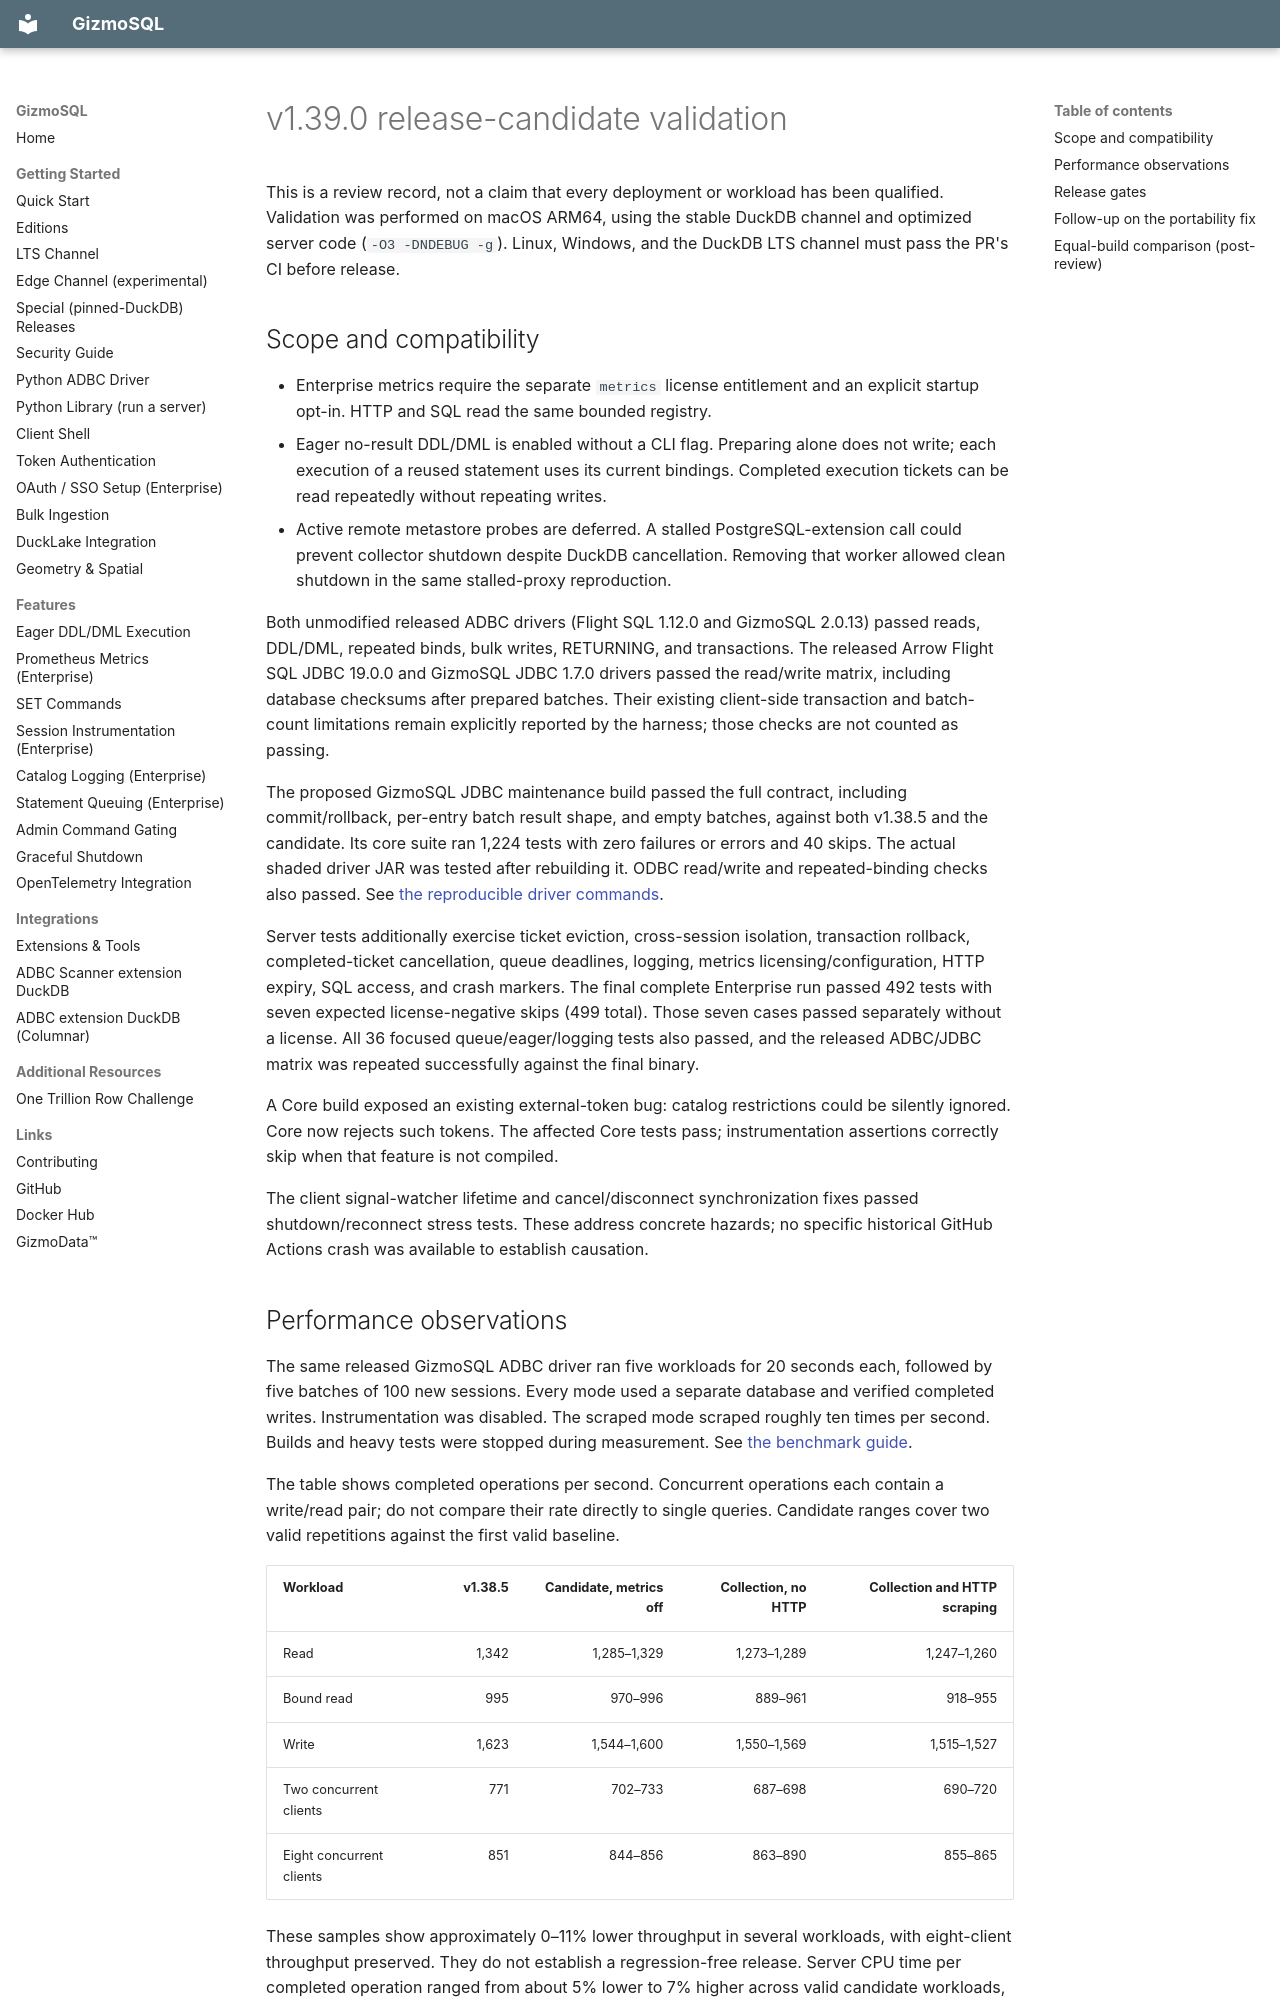

repository: gizmodata/gizmosql · page: release-validation/1.39.0/index.html · generator: mkdocs

# v1.39.0 release-candidate validation

This is a review record, not a claim that every deployment or workload has been
qualified. Validation was performed on macOS ARM64, using the stable DuckDB
channel and optimized server code (`-O3 -DNDEBUG -g`). Linux, Windows, and the
DuckDB LTS channel must pass the PR's CI before release.

## Scope and compatibility

- Enterprise metrics require the separate `metrics` license entitlement and an
  explicit startup opt-in. HTTP and SQL read the same bounded registry.
- Eager no-result DDL/DML is enabled without a CLI flag. Preparing alone does
  not write; each execution of a reused statement uses its current bindings.
  Completed execution tickets can be read repeatedly without repeating writes.
- Active remote metastore probes are deferred. A stalled PostgreSQL-extension
  call could prevent collector shutdown despite DuckDB cancellation. Removing
  that worker allowed clean shutdown in the same stalled-proxy reproduction.

Both unmodified released ADBC drivers (Flight SQL 1.12.0 and GizmoSQL 2.0.13)
passed reads, DDL/DML, repeated binds, bulk writes, RETURNING, and transactions.
The released Arrow Flight SQL JDBC 19.0.0 and GizmoSQL JDBC 1.7.0 drivers passed
the read/write matrix, including database checksums after prepared batches.
Their existing client-side transaction and batch-count limitations remain
explicitly reported by the harness; those checks are not counted as passing.

The proposed GizmoSQL JDBC maintenance build passed the full contract, including
commit/rollback, per-entry batch result shape, and empty batches, against both
v1.38.5 and the candidate. Its core suite ran 1,224 tests with zero failures or
errors and 40 skips. The actual shaded driver JAR was tested after rebuilding it.
ODBC read/write and repeated-binding checks also passed. See
[the reproducible driver commands](../../tests/drivers/README.md).

Server tests additionally exercise ticket eviction, cross-session isolation,
transaction rollback, completed-ticket cancellation, queue deadlines, logging,
metrics licensing/configuration, HTTP expiry, SQL access, and crash markers.
The final complete Enterprise run passed 492 tests with seven expected
license-negative skips (499 total). Those seven cases passed separately without
a license. All 36 focused queue/eager/logging tests also passed, and the released
ADBC/JDBC matrix was repeated successfully against the final binary.

A Core build exposed an existing external-token bug: catalog restrictions could
be silently ignored. Core now rejects such tokens. The affected Core tests pass;
instrumentation assertions correctly skip when that feature is not compiled.

The client signal-watcher lifetime and cancel/disconnect synchronization fixes
passed shutdown/reconnect stress tests. These address concrete hazards; no
specific historical GitHub Actions crash was available to establish causation.
